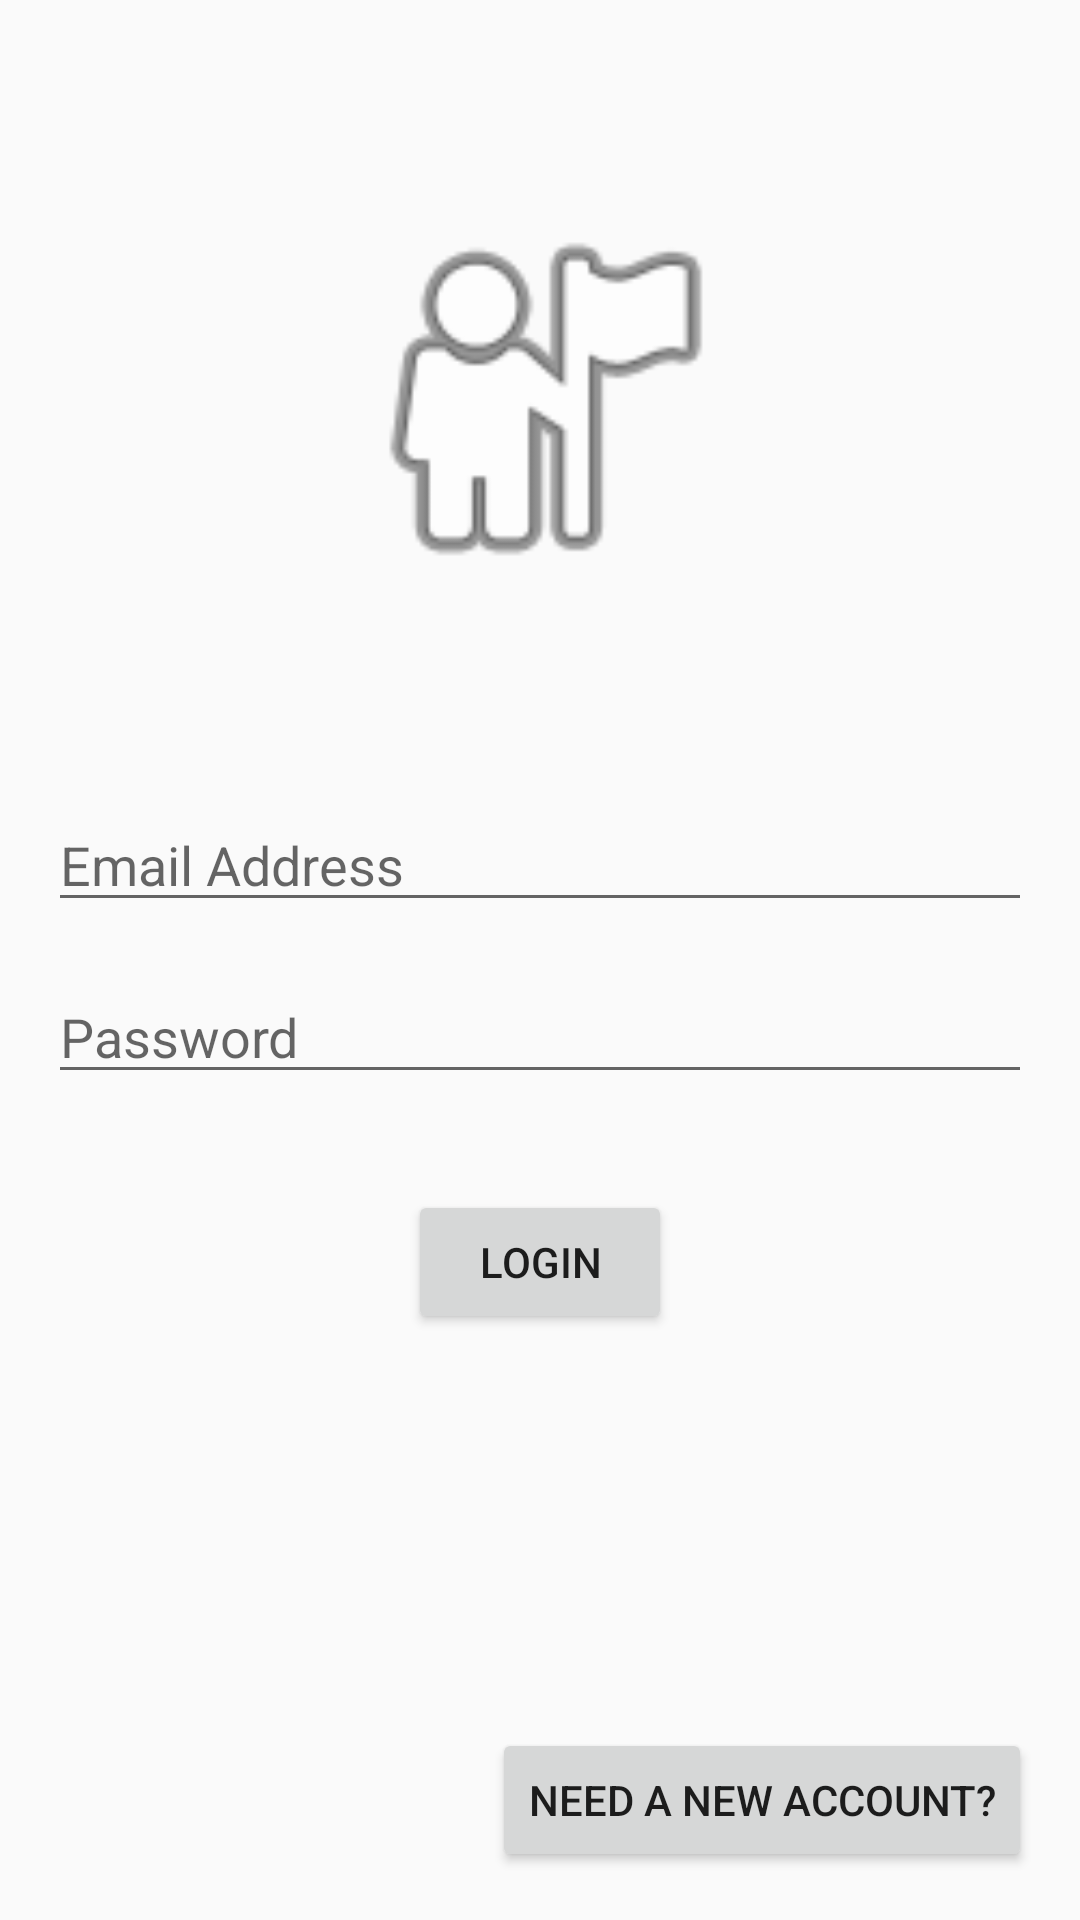

Write the Android layout XML for this screen, with the resource values it uses.
<!-- AndroidManifest.xml: application theme Theme.AppCompat.Light.NoActionBar -->
<!-- res/layout/activity_login.xml -->
<?xml version="1.0" encoding="utf-8"?>
<android.support.constraint.ConstraintLayout xmlns:android="http://schemas.android.com/apk/res/android"
    xmlns:app="http://schemas.android.com/apk/res-auto"
    xmlns:tools="http://schemas.android.com/tools"
    android:layout_width="match_parent"
    android:layout_height="match_parent"
    tools:context=".userLogin">

    <ImageView
        android:id="@+id/login_logo"
        android:layout_width="277dp"
        android:layout_height="138dp"
        android:layout_marginEnd="8dp"
        android:layout_marginLeft="8dp"
        android:layout_marginRight="8dp"
        android:layout_marginStart="8dp"
        android:layout_marginTop="64dp"
        android:contentDescription="logoimage"
        android:src="@android:drawable/ic_menu_myplaces"
        app:layout_constraintEnd_toEndOf="parent"
        app:layout_constraintHorizontal_bias="0.505"
        app:layout_constraintStart_toStartOf="parent"
        app:layout_constraintTop_toTopOf="parent" />

    <EditText
        android:id="@+id/login_email"
        android:layout_width="0dp"
        android:layout_height="wrap_content"
        android:layout_marginEnd="16dp"
        android:layout_marginLeft="16dp"
        android:layout_marginRight="16dp"
        android:layout_marginStart="16dp"
        android:layout_marginTop="64dp"
        android:ems="10"
        android:hint="Email Address"
        android:inputType="textEmailAddress"
        app:layout_constraintEnd_toEndOf="parent"
        app:layout_constraintStart_toStartOf="parent"
        app:layout_constraintTop_toBottomOf="@+id/login_logo" />

    <EditText
        android:id="@+id/login_password"
        android:layout_width="0dp"
        android:layout_height="wrap_content"
        android:layout_marginEnd="16dp"
        android:layout_marginLeft="16dp"
        android:layout_marginRight="16dp"
        android:layout_marginStart="16dp"
        android:layout_marginTop="16dp"
        android:ems="10"
        android:hint="Password"
        android:inputType="textPassword"
        app:layout_constraintEnd_toEndOf="parent"
        app:layout_constraintStart_toStartOf="parent"
        app:layout_constraintTop_toBottomOf="@+id/login_email" />

    <Button
        android:id="@+id/login_button"
        android:layout_width="wrap_content"
        android:layout_height="wrap_content"
        android:layout_marginEnd="8dp"
        android:layout_marginLeft="8dp"
        android:layout_marginRight="8dp"
        android:layout_marginStart="8dp"
        android:layout_marginTop="32dp"
        android:text="Login"
        app:layout_constraintEnd_toEndOf="parent"
        app:layout_constraintStart_toStartOf="parent"
        app:layout_constraintTop_toBottomOf="@+id/login_password" />

    <Button
        android:id="@+id/login_reg_button"
        android:layout_width="wrap_content"
        android:layout_height="wrap_content"
        android:layout_marginBottom="16dp"
        android:layout_marginEnd="16dp"
        android:layout_marginRight="16dp"
        android:text="Need a new account?"
        app:layout_constraintBottom_toBottomOf="parent"
        app:layout_constraintEnd_toEndOf="parent" />

    <ProgressBar
        android:id="@+id/login_progress"
        style="?android:attr/progressBarStyleHorizontal"
        android:layout_width="0dp"
        android:layout_height="wrap_content"
        android:indeterminateOnly="true"
        android:visibility="invisible"
        app:layout_constraintEnd_toEndOf="parent"
        app:layout_constraintStart_toStartOf="parent"
        app:layout_constraintTop_toTopOf="parent" />

</android.support.constraint.ConstraintLayout>
<!-- resources referenced by this layout -->
<resources>

</resources>
